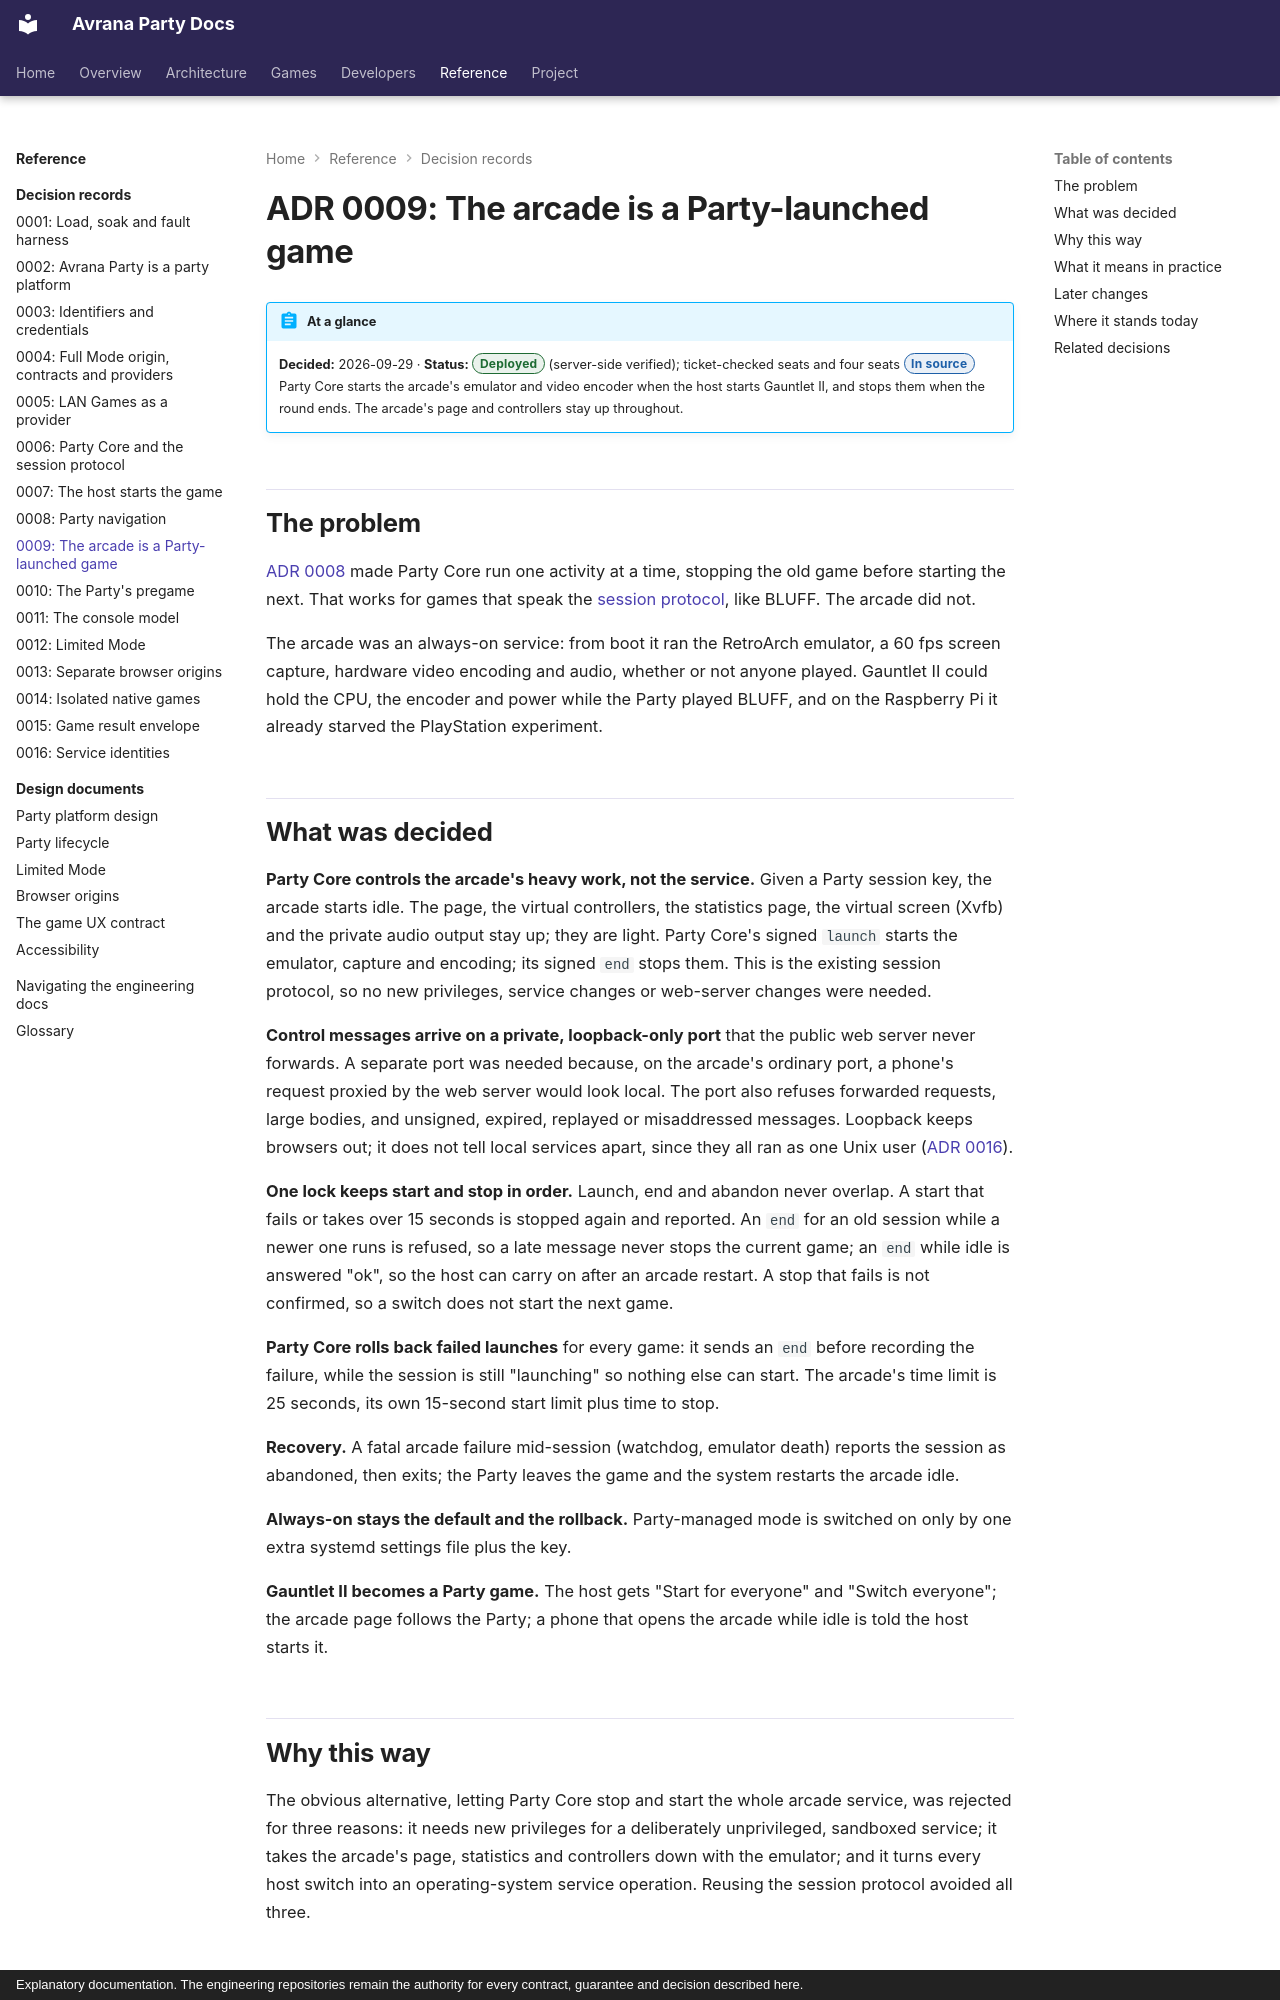

repository: rcnechamkin/avrana-party-docs · page: decisions/0009-arcade-party-provider/index.html · generator: mkdocs · copyright: Explanatory documentation. The engineering repositories remain the authority for every contract, guarantee and decision described here.

---
title: "ADR 0009: The arcade is a Party-launched game"
description: Why the arcade's emulator now runs only while the Party is playing Gauntlet II, how Party Core starts and stops it without new privileges, and what the first version left out.
sources:
  - avrana-party:docs/adr/0009-arcade-party-provider.md
  - avrana-party:arcade/stream.py
  - avrana-party:arcade/README.md
  - avrana-party:avrana/party/managed.py
  - avrana-party:contracts/games/arcade-gauntlet2.json
  - avrana-party:docs/runbooks/arcade-party-provider.md
verified: 2026-10-09
---

# ADR 0009: The arcade is a Party-launched game

!!! abstract "At a glance"
    **Decided:** 2026-09-29 · **Status:** <span class="avr-badge deployed">Deployed</span> (server-side verified); ticket-checked seats and four seats <span class="avr-badge source">In source</span>
    Party Core starts the arcade's emulator and video encoder when the host starts Gauntlet II,
    and stops them when the round ends. The arcade's page and controllers stay up throughout.

## The problem

[ADR 0008](0008-party-navigation.md) made Party Core run one activity at a time, stopping the old
game before starting the next. That works for games that speak the
[session protocol](0006-party-session-protocol.md), like BLUFF. The arcade did not.

The arcade was an always-on service: from boot it ran the RetroArch emulator, a 60 fps screen
capture, hardware video encoding and audio, whether or not anyone played. Gauntlet II could hold
the CPU, the encoder and power while the Party played BLUFF, and on the Raspberry Pi it already
starved the PlayStation experiment.

## What was decided

**Party Core controls the arcade's heavy work, not the service.** Given a Party session key, the
arcade starts idle. The page, the virtual controllers, the statistics page, the virtual screen (Xvfb)
and the private audio output stay up; they are light. Party Core's signed `launch` starts the emulator, capture
and encoding; its signed `end` stops them. This is the existing session protocol, so no new
privileges, service changes or web-server changes were needed.

**Control messages arrive on a private, loopback-only port** that the public web server never
forwards. A separate port was needed because, on the arcade's ordinary port, a phone's request
proxied by the web server would look local. The port also refuses forwarded requests, large
bodies, and unsigned, expired, replayed or misaddressed messages. Loopback keeps browsers out; it
does not tell local services apart, since they all ran as one Unix user
([ADR 0016](0016-service-identities-and-local-trust-boundary.md)).

**One lock keeps start and stop in order.** Launch, end and abandon never overlap. A start that
fails or takes over 15 seconds is stopped again and reported. An `end` for an old session while a
newer one runs is refused, so a late message never stops the current game; an `end` while idle is
answered "ok", so the host can carry on after an arcade restart. A stop that fails is not
confirmed, so a switch does not start the next game.

**Party Core rolls back failed launches** for every game: it sends an `end` before recording the
failure, while the session is still "launching" so nothing else can start. The arcade's time limit
is 25 seconds, its own 15-second start limit plus time to stop.

**Recovery.** A fatal arcade failure mid-session (watchdog, emulator death) reports the session
as abandoned, then exits; the Party leaves the game and the system restarts the arcade idle.

**Always-on stays the default and the rollback.** Party-managed mode is switched on only by one
extra systemd settings file plus the key.

**Gauntlet II becomes a Party game.** The host gets "Start for everyone" and "Switch everyone";
the arcade page follows the Party; a phone that opens the arcade while idle is told the host
starts it.
